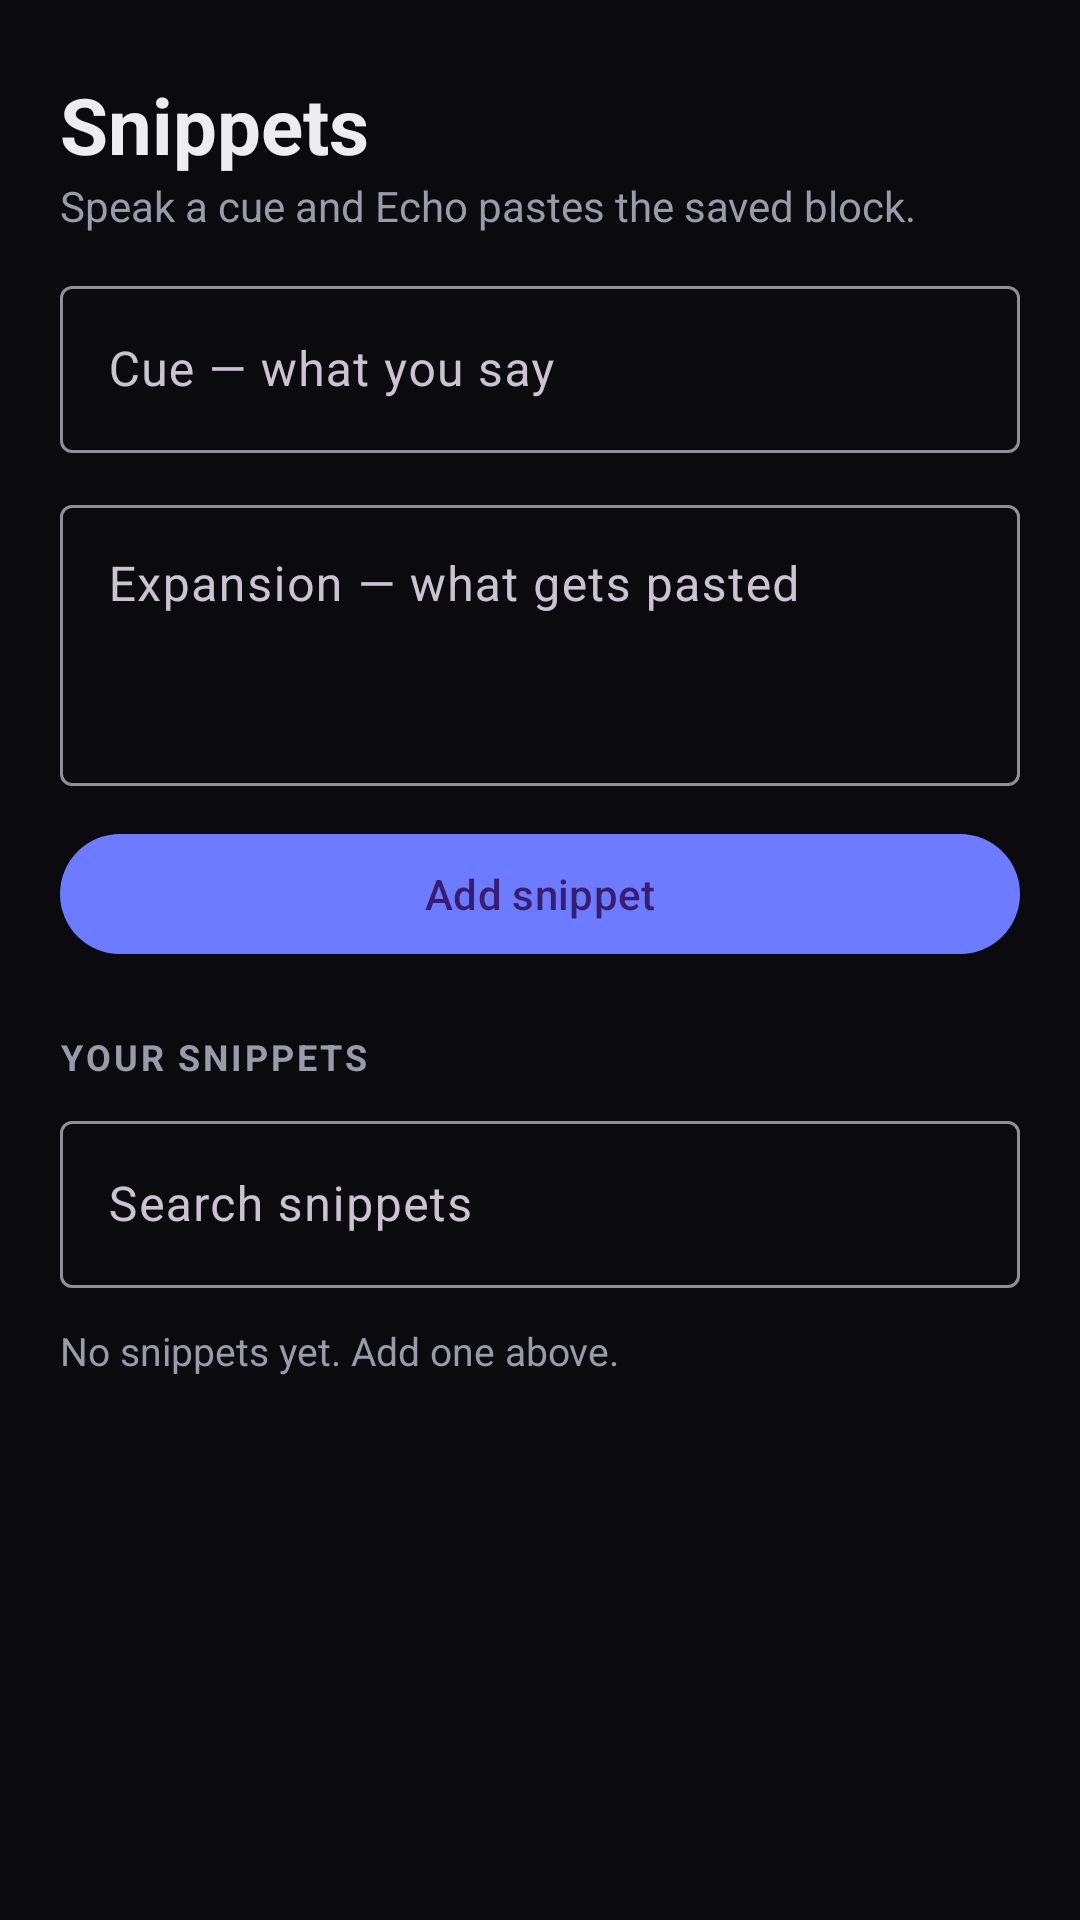

Here is an Android app screen rendered from its layout file. Give the layout XML and the strings, colors and styles it references.
<!-- AndroidManifest.xml: application theme Theme.Echo -->
<!-- res/layout/activity_snippets.xml -->
<?xml version="1.0" encoding="utf-8"?>
<ScrollView xmlns:android="http://schemas.android.com/apk/res/android"
    android:layout_width="match_parent"
    android:layout_height="match_parent"
    android:background="@color/echo_bg"
    android:fillViewport="true">

    <LinearLayout
        android:layout_width="match_parent"
        android:layout_height="wrap_content"
        android:orientation="vertical"
        android:paddingStart="20dp"
        android:paddingEnd="20dp"
        android:paddingTop="24dp"
        android:paddingBottom="32dp">

        <TextView
            android:layout_width="wrap_content"
            android:layout_height="wrap_content"
            android:text="@string/snippets_title"
            android:textColor="@color/echo_text"
            android:textSize="26sp"
            android:textStyle="bold" />

        <TextView
            android:layout_width="wrap_content"
            android:layout_height="wrap_content"
            android:layout_marginBottom="12dp"
            android:text="@string/snippets_subtitle"
            android:textColor="@color/echo_muted"
            android:textSize="14sp" />

        <com.google.android.material.textfield.TextInputLayout
            style="@style/Widget.Material3.TextInputLayout.OutlinedBox"
            android:layout_width="match_parent"
            android:layout_height="wrap_content"
            android:layout_marginBottom="12dp"
            android:hint="@string/snippet_cue_hint">
            <com.google.android.material.textfield.TextInputEditText
                android:id="@+id/snippet_cue"
                android:layout_width="match_parent"
                android:layout_height="wrap_content"
                android:inputType="text|textCapSentences" />
        </com.google.android.material.textfield.TextInputLayout>

        <com.google.android.material.textfield.TextInputLayout
            style="@style/Widget.Material3.TextInputLayout.OutlinedBox"
            android:layout_width="match_parent"
            android:layout_height="wrap_content"
            android:layout_marginBottom="4dp"
            android:hint="@string/snippet_expansion_hint">
            <com.google.android.material.textfield.TextInputEditText
                android:id="@+id/snippet_expansion"
                android:layout_width="match_parent"
                android:layout_height="wrap_content"
                android:gravity="top"
                android:minLines="3"
                android:inputType="textMultiLine|textCapSentences" />
        </com.google.android.material.textfield.TextInputLayout>

        <com.google.android.material.button.MaterialButton
            android:id="@+id/snippet_save"
            android:layout_width="match_parent"
            android:layout_height="wrap_content"
            android:layout_marginTop="8dp"
            android:text="@string/snippet_add" />

        <TextView style="@style/EchoSectionHeader" android:text="@string/snippets_header" />

        <com.google.android.material.textfield.TextInputLayout
            style="@style/Widget.Material3.TextInputLayout.OutlinedBox"
            android:layout_width="match_parent"
            android:layout_height="wrap_content"
            android:layout_marginBottom="12dp"
            android:hint="@string/snippet_search_hint">
            <com.google.android.material.textfield.TextInputEditText
                android:id="@+id/snippet_search"
                android:layout_width="match_parent"
                android:layout_height="wrap_content"
                android:inputType="text" />
        </com.google.android.material.textfield.TextInputLayout>

        <TextView
            android:id="@+id/snippet_empty"
            android:layout_width="wrap_content"
            android:layout_height="wrap_content"
            android:text="@string/snippets_empty"
            android:textColor="@color/echo_muted"
            android:textSize="13sp" />

        <LinearLayout
            android:id="@+id/snippet_list"
            android:layout_width="match_parent"
            android:layout_height="wrap_content"
            android:orientation="vertical" />
    </LinearLayout>
</ScrollView>
<!-- resources referenced by this layout -->
<resources>
  <color name="echo_bg">#0B0B0F</color>
  <color name="echo_muted">#9A9AA8</color>
  <color name="echo_text">#ECECF1</color>
  <string name="snippet_add">Add snippet</string>
  <string name="snippet_cue_hint">Cue — what you say</string>
  <string name="snippet_expansion_hint">Expansion — what gets pasted</string>
  <string name="snippet_search_hint">Search snippets</string>
  <string name="snippets_empty">No snippets yet. Add one above.</string>
  <string name="snippets_header">Your snippets</string>
  <string name="snippets_subtitle">Speak a cue and Echo pastes the saved block.</string>
  <string name="snippets_title">Snippets</string>
  <style name="EchoSectionHeader">
          <item name="android:layout_width">wrap_content</item>
          <item name="android:layout_height">wrap_content</item>
          <item name="android:layout_marginTop">22dp</item>
          <item name="android:layout_marginBottom">8dp</item>
          <item name="android:textColor">@color/echo_muted</item>
          <item name="android:textSize">12sp</item>
          <item name="android:textStyle">bold</item>
          <item name="android:letterSpacing">0.08</item>
          <item name="android:textAllCaps">true</item>
      </style>
  <style name="Theme.Echo" parent="Theme.Material3.Dark.NoActionBar">
          <item name="android:windowBackground">@color/echo_bg</item>
          <item name="android:statusBarColor">@color/echo_bg</item>
          <item name="colorPrimary">@color/echo_accent</item>
      </style>
  <color name="echo_accent">#6C7BFF</color>
</resources>
